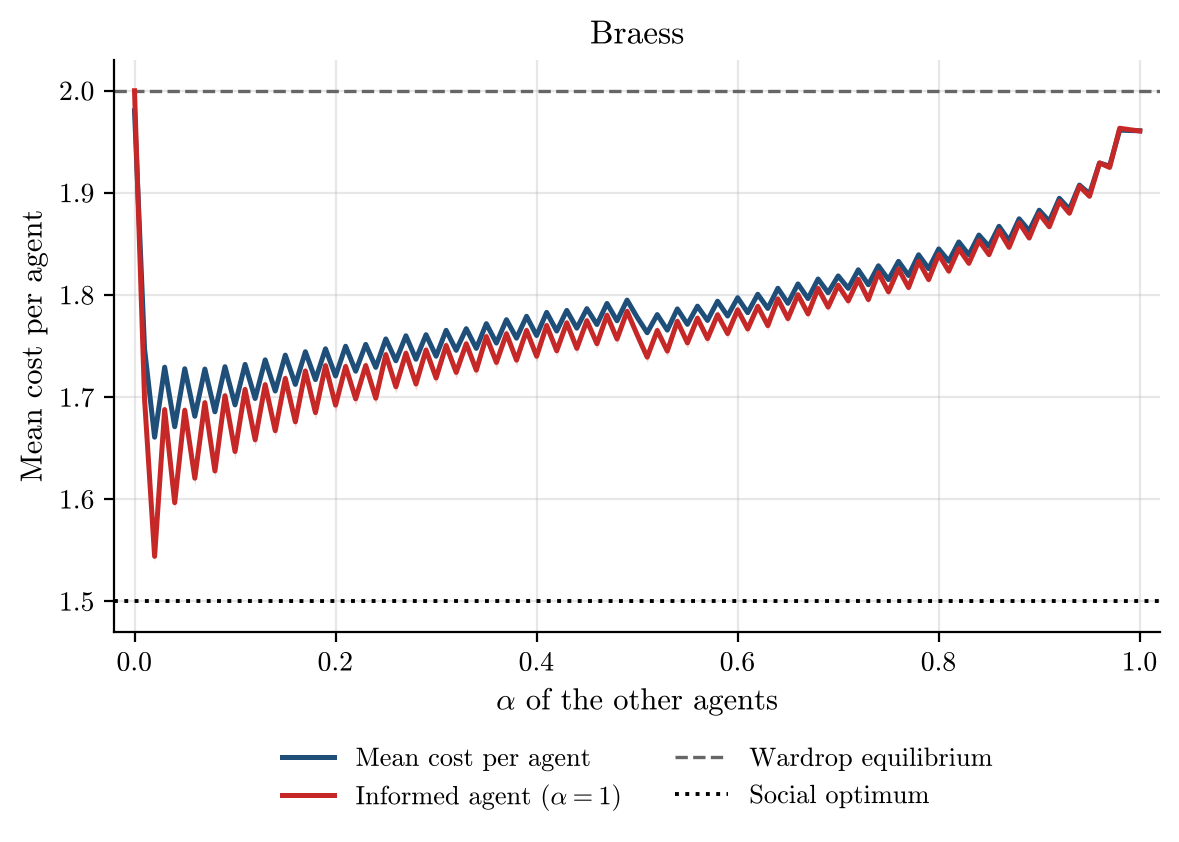

The table this chart was drawn from, first rows:
alpha, runs, incomplete_runs, mean_cost_per_agent, mean_cost_per_agent_ci95, informed_agent_cost, informed_agent_cost_ci95, wardrop_per_agent, optimum_per_agent
0.0, 500, 0, 1.98, 0.0, 2.0, 0.0, 2.0, 1.5
0.01, 500, 0, 1.747, 0.002961, 1.698, 0.005582, 2.0, 1.5
0.02, 500, 0, 1.661, 0.002756, 1.544, 0.007229, 2.0, 1.5
0.03, 500, 0, 1.729, 0.00326, 1.688, 0.006144, 2.0, 1.5
0.04, 500, 0, 1.671, 0.002823, 1.597, 0.007276, 2.0, 1.5
0.05, 500, 0, 1.728, 0.003069, 1.687, 0.006168, 2.0, 1.5
0.06, 500, 0, 1.681, 0.002924, 1.621, 0.007356, 2.0, 1.5
0.07, 500, 0, 1.727, 0.003092, 1.695, 0.00661, 2.0, 1.5
0.08, 500, 0, 1.686, 0.00293, 1.628, 0.00715, 2.0, 1.5
0.09, 500, 0, 1.73, 0.003212, 1.701, 0.006695, 2.0, 1.5
0.1, 500, 0, 1.692, 0.002908, 1.647, 0.007489, 2.0, 1.5
0.11, 500, 0, 1.732, 0.00297, 1.707, 0.006454, 2.0, 1.5
0.12, 500, 0, 1.699, 0.002886, 1.658, 0.007138, 2.0, 1.5
0.13, 500, 0, 1.736, 0.002918, 1.712, 0.006329, 2.0, 1.5
0.14, 500, 0, 1.706, 0.002774, 1.667, 0.006807, 2.0, 1.5
0.15, 500, 0, 1.741, 0.003027, 1.718, 0.006195, 2.0, 1.5
0.16, 500, 0, 1.712, 0.002983, 1.676, 0.006766, 2.0, 1.5
0.17, 500, 0, 1.744, 0.002871, 1.726, 0.006238, 2.0, 1.5
0.18, 500, 0, 1.717, 0.002811, 1.685, 0.006662, 2.0, 1.5
0.19, 500, 0, 1.747, 0.002965, 1.731, 0.006246, 2.0, 1.5
0.2, 500, 0, 1.721, 0.00283, 1.692, 0.006776, 2.0, 1.5
0.21, 500, 0, 1.75, 0.002971, 1.73, 0.006297, 2.0, 1.5
0.22, 500, 0, 1.725, 0.002917, 1.698, 0.006737, 2.0, 1.5
0.23, 500, 0, 1.752, 0.002898, 1.731, 0.005935, 2.0, 1.5
0.24, 500, 0, 1.729, 0.002789, 1.699, 0.006314, 2.0, 1.5
0.25, 500, 0, 1.757, 0.00277, 1.742, 0.005968, 2.0, 1.5
0.26, 500, 0, 1.736, 0.002743, 1.71, 0.006485, 2.0, 1.5
0.27, 500, 0, 1.76, 0.002802, 1.743, 0.005724, 2.0, 1.5
0.28, 500, 0, 1.737, 0.002696, 1.713, 0.006315, 2.0, 1.5
0.29, 500, 0, 1.761, 0.00272, 1.746, 0.005773, 2.0, 1.5
0.3, 500, 0, 1.74, 0.002622, 1.719, 0.006256, 2.0, 1.5
0.31, 500, 0, 1.765, 0.00255, 1.751, 0.005557, 2.0, 1.5
0.32, 500, 0, 1.746, 0.002488, 1.724, 0.005846, 2.0, 1.5
0.33, 500, 0, 1.767, 0.002573, 1.752, 0.005623, 2.0, 1.5
0.34, 500, 0, 1.748, 0.002484, 1.726, 0.006027, 2.0, 1.5
0.35, 500, 0, 1.772, 0.002663, 1.759, 0.005837, 2.0, 1.5
0.36, 500, 0, 1.753, 0.002615, 1.734, 0.006052, 2.0, 1.5
0.37, 500, 0, 1.776, 0.00263, 1.762, 0.005342, 2.0, 1.5
0.38, 500, 0, 1.758, 0.002582, 1.736, 0.005737, 2.0, 1.5
0.39, 500, 0, 1.779, 0.002558, 1.765, 0.005266, 2.0, 1.5
0.4, 500, 0, 1.76, 0.00254, 1.74, 0.005543, 2.0, 1.5
0.41, 500, 0, 1.783, 0.002542, 1.77, 0.005193, 2.0, 1.5
0.42, 500, 0, 1.765, 0.002461, 1.745, 0.005464, 2.0, 1.5
0.43, 500, 0, 1.785, 0.002468, 1.773, 0.00519, 2.0, 1.5
0.44, 500, 0, 1.767, 0.002491, 1.748, 0.005425, 2.0, 1.5
0.45, 500, 0, 1.787, 0.002449, 1.775, 0.005119, 2.0, 1.5
0.46, 500, 0, 1.771, 0.002383, 1.752, 0.005256, 2.0, 1.5
0.47, 500, 0, 1.792, 0.002456, 1.78, 0.004987, 2.0, 1.5
0.48, 500, 0, 1.775, 0.002427, 1.757, 0.005123, 2.0, 1.5
0.49, 500, 0, 1.795, 0.002371, 1.784, 0.004777, 2.0, 1.5
0.5, 500, 0, 1.778, 0.002366, 1.761, 0.005, 2.0, 1.5
0.51, 500, 0, 1.763, 0.002273, 1.739, 0.005002, 2.0, 1.5
0.52, 500, 0, 1.781, 0.002375, 1.765, 0.005063, 2.0, 1.5
0.53, 500, 0, 1.766, 0.00229, 1.745, 0.005312, 2.0, 1.5
0.54, 500, 0, 1.786, 0.0024, 1.774, 0.005155, 2.0, 1.5
0.55, 500, 0, 1.771, 0.002397, 1.753, 0.005293, 2.0, 1.5
0.56, 500, 0, 1.789, 0.002188, 1.777, 0.005033, 2.0, 1.5
0.57, 500, 0, 1.775, 0.002172, 1.757, 0.005086, 2.0, 1.5
0.58, 500, 0, 1.794, 0.002357, 1.781, 0.004781, 2.0, 1.5
0.59, 500, 0, 1.779, 0.002315, 1.762, 0.004944, 2.0, 1.5
... 41 more rows
